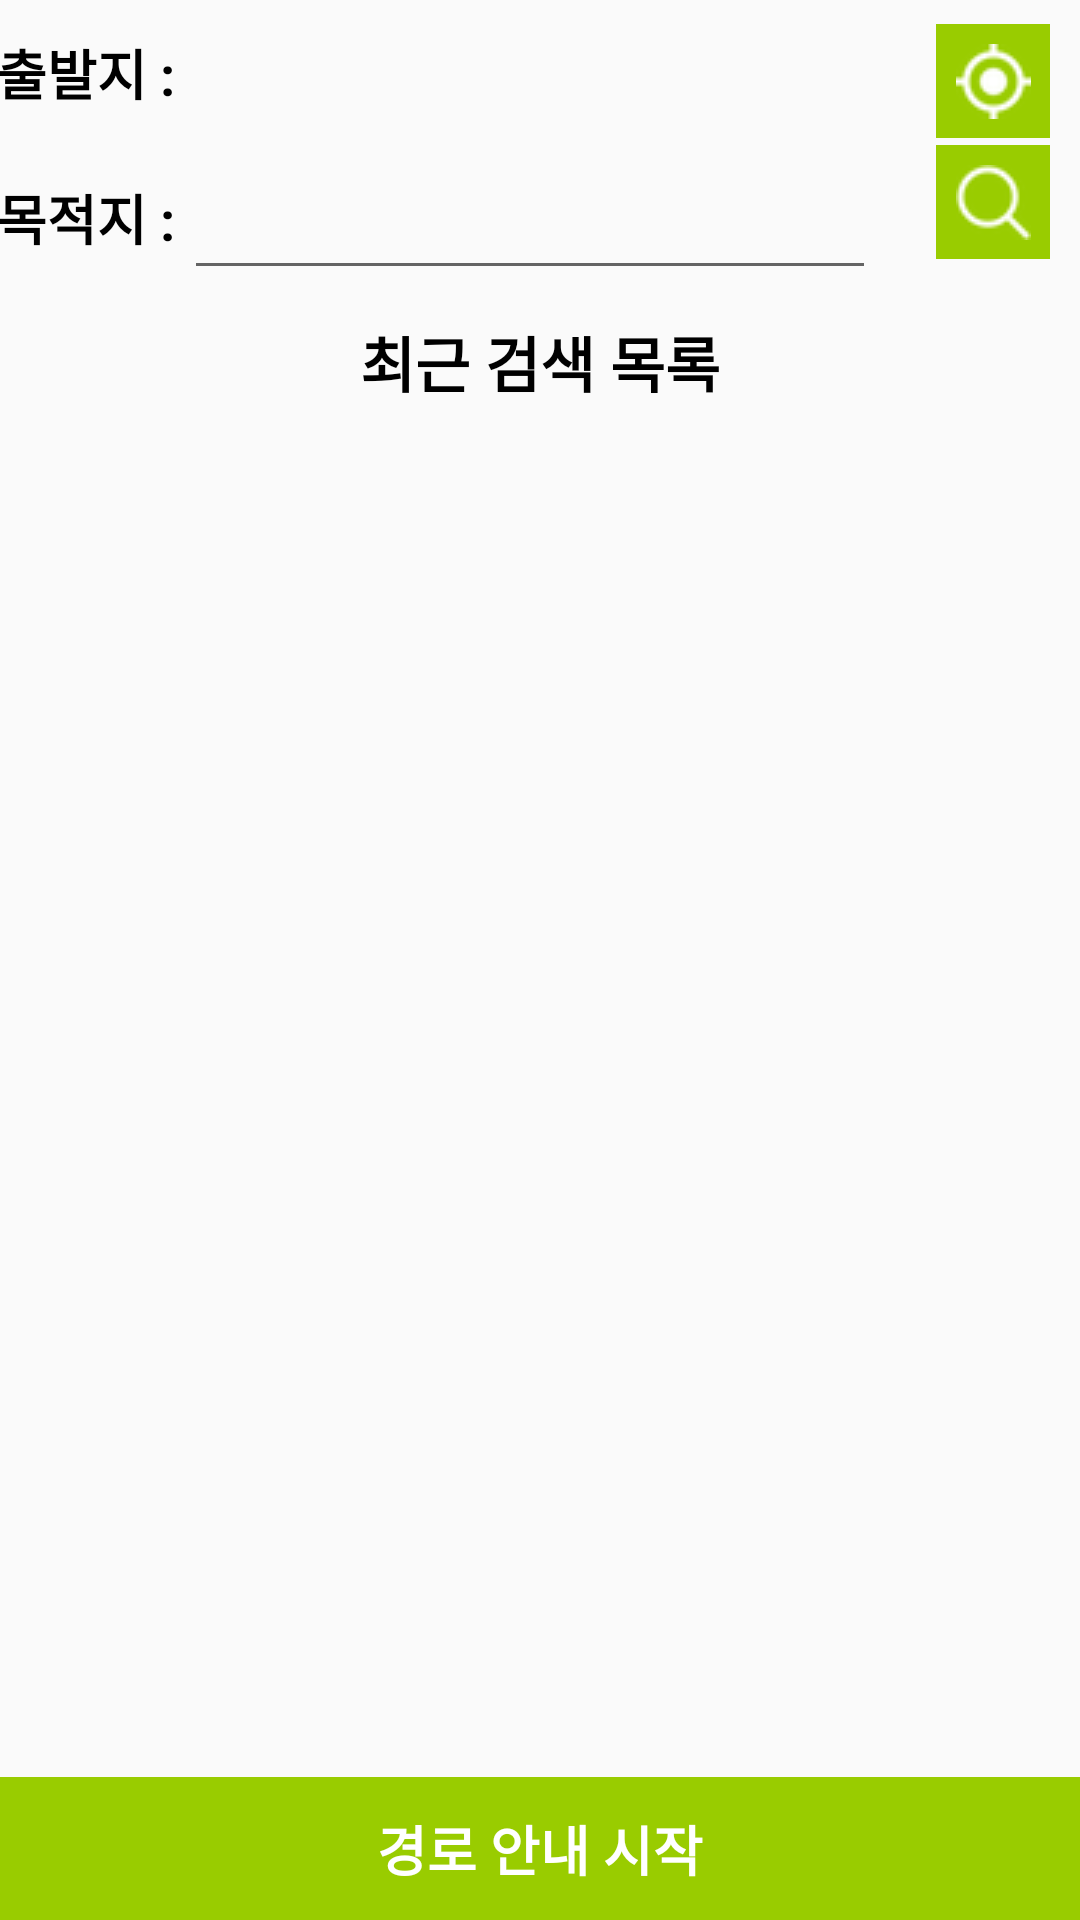

Reconstruct the res/layout file that produces this screen, plus the resources it refers to.
<!-- AndroidManifest.xml: application theme AppTheme -->
<!-- res/layout/fragment_navi.xml -->
<LinearLayout xmlns:android="http://schemas.android.com/apk/res/android"
    android:layout_width="fill_parent"
    android:layout_height="fill_parent"
    android:orientation="vertical">

    <LinearLayout
        android:layout_width="match_parent"
        android:layout_height="match_parent"
        android:layout_weight="4">

        <TextView
            android:layout_width="match_parent"
            android:layout_height="match_parent"
            android:layout_weight="2"
            android:gravity="center_horizontal|center_vertical"
            android:textSize="18dp"
            android:textColor="#000000"
            android:textStyle="bold"
            android:text="출발지 : "/>

        <TextView
            android:id="@+id/tv_src"
            android:layout_width="380dp"
            android:layout_height="match_parent"
            android:layout_weight="1"
            android:layout_marginRight="20dp"
            android:textSize="15dp"
            android:gravity="center_horizontal|center_vertical" />

        <ImageButton
            android:id="@+id/bt_src"
            android:layout_width="38dp"
            android:layout_height="38dp"
            android:layout_marginTop="8dp"
            android:layout_marginRight="10dp"
            android:background="@android:color/holo_green_light"
            android:src="@drawable/my_location"/>

    </LinearLayout>

    <LinearLayout
        android:layout_width="match_parent"
        android:layout_height="match_parent"
        android:layout_weight="4">

        <TextView
            android:layout_width="match_parent"
            android:layout_height="match_parent"
            android:layout_weight="2"
            android:gravity="center_horizontal|center_vertical"
            android:textSize="18dp"
            android:textColor="#000000"
            android:textStyle="bold"
            android:text="목적지 : "/>

        <EditText
            android:id="@+id/et_dst"
            android:layout_width="380dp"
            android:layout_height="match_parent"
            android:layout_weight="1"
            android:textSize="15dp"
            android:layout_marginRight="20dp"/>

        <ImageButton
            android:id="@+id/bt_dst"
            android:layout_width="38dp"
            android:layout_height="38dp"
            android:layout_marginRight="10dp"
            android:background="@android:color/holo_green_light"
            android:src="@drawable/search" />

    </LinearLayout>

    <LinearLayout
        android:layout_width="match_parent"
        android:layout_height="match_parent"
        android:layout_weight="4">

        <TextView
            android:id="@+id/tv_classification"
            android:layout_width="match_parent"
            android:layout_height="match_parent"
            android:layout_weight="2"
            android:gravity="center_horizontal|center_vertical"
            android:text="최근 검색 목록"
            android:textSize="20dp"
            android:textColor="#000000"
            android:textStyle="bold"/>

    </LinearLayout>

    <LinearLayout
        android:layout_width="match_parent"
        android:layout_height="match_parent"
        android:layout_weight="1.3">

        <ListView
            android:id="@+id/lv_poi"
            android:layout_width="match_parent"
            android:layout_height="match_parent"/>

    </LinearLayout>

    <LinearLayout
        android:layout_width="match_parent"
        android:layout_height="match_parent"
        android:layout_weight="4">

        <Button
            android:id="@+id/bt_findPath"
            android:layout_width="match_parent"
            android:layout_height="match_parent"
            android:background="@android:color/holo_green_light"
            android:text="경로 안내 시작"
            android:textSize="18dp"
            android:textColor="#FFFFFF"
            android:textStyle="bold"/>
    </LinearLayout>

</LinearLayout>
<!-- resources referenced by this layout -->
<resources>
  <!-- drawable my_location: png bitmap (drawable, 1251 bytes) -->
  <!-- drawable search: png bitmap (drawable, 1250 bytes) -->
  <style name="AppTheme" parent="Theme.AppCompat.Light.DarkActionBar">
          
          <item name="colorPrimary">@color/colorPrimary</item>
          <item name="colorPrimaryDark">@color/colorPrimaryDark</item>
          <item name="colorAccent">@color/colorAccent</item>
      </style>
  <color name="colorPrimary">#FF99CC00</color>
  <color name="colorPrimaryDark">#FF669900</color>
  <color name="colorAccent">#FF4081</color>
</resources>
